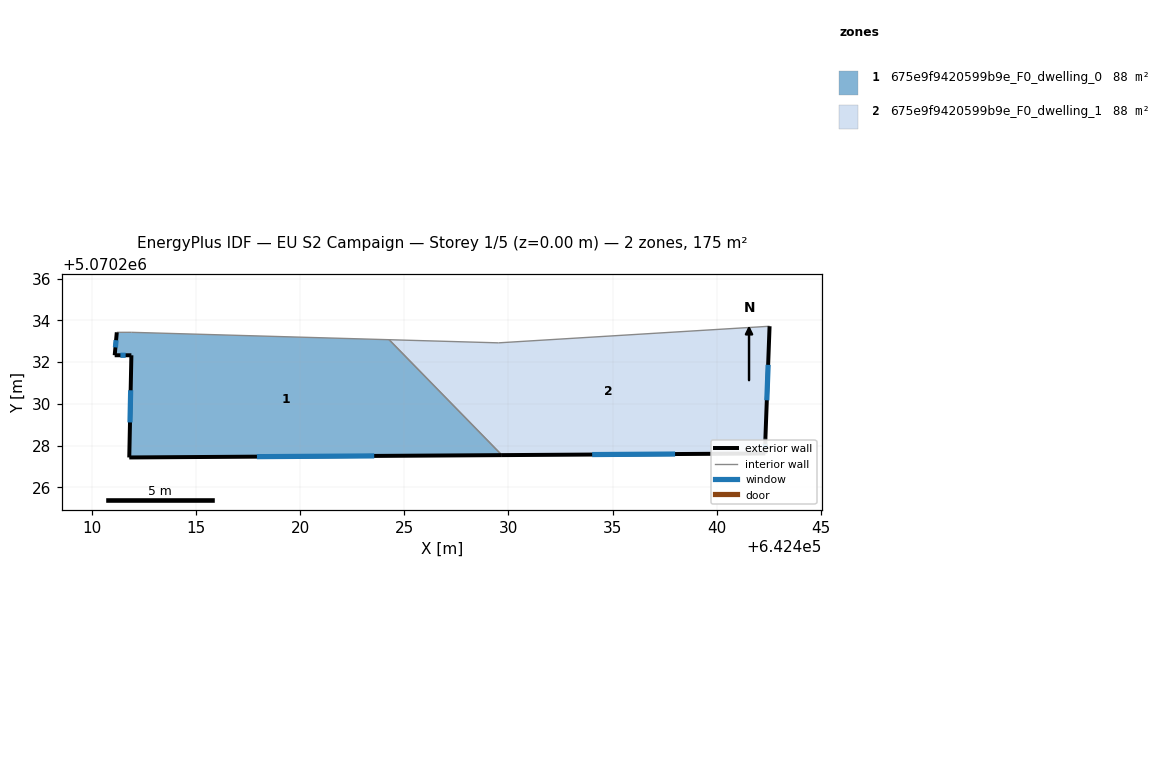
=== STOREY PLAN SPEC (per zone: floor XY polygon, exterior-wall plan segments, windows/doors) ===
zone 1: 675e9f9420599b9e_F0_dwelling_0  (87.7 m²)
  floor: (642429.69, 5070227.54) (642424.28, 5070233.08) (642411.91, 5070233.43) (642411.21, 5070233.43) (642411.11, 5070232.33) (642411.91, 5070232.33) (642411.81, 5070227.43)
  exterior wall: (642411.81, 5070227.43) – (642411.91, 5070232.33)  [4.9 m]
    window: (642411.84, 5070229.11) – (642411.87, 5070230.65)  [1.5 m²]
  exterior wall: (642411.91, 5070232.33) – (642411.11, 5070232.33)  [0.8 m]
    window: (642411.63, 5070232.33) – (642411.38, 5070232.33)  [0.2 m²]
  exterior wall: (642411.11, 5070232.33) – (642411.21, 5070233.43)  [1.1 m]
    window: (642411.14, 5070232.71) – (642411.17, 5070233.06)  [0.3 m²]
  exterior wall: (642429.69, 5070227.54) – (642411.81, 5070227.43)  [17.9 m]
    window: (642423.56, 5070227.50) – (642417.93, 5070227.47)  [5.3 m²]
  interior walls: 3
zone 2: 675e9f9420599b9e_F0_dwelling_1  (87.7 m²)
  floor: (642442.33, 5070227.62) (642442.33, 5070228.32) (642442.53, 5070233.72) (642429.52, 5070232.93) (642424.28, 5070233.08) (642429.69, 5070227.54)
  exterior wall: (642442.33, 5070228.32) – (642442.33, 5070227.62)  [0.7 m]
    window: (642442.33, 5070228.08) – (642442.33, 5070227.86)  [0.2 m²]
  exterior wall: (642442.33, 5070227.62) – (642429.69, 5070227.54)  [12.6 m]
    window: (642438.00, 5070227.59) – (642434.02, 5070227.57)  [3.8 m²]
  exterior wall: (642442.53, 5070233.72) – (642442.33, 5070228.32)  [5.4 m]
    window: (642442.46, 5070231.87) – (642442.40, 5070230.17)  [1.6 m²]
  interior walls: 3

=== DERIVED (storey summary) ===
Building: EU S2 Campaign
Storey: 1 of 5  (floor level z = 0.00 m)
Storey gross floor area: 175.5 m²
Zones on this storey: 2
  - 675e9f9420599b9e_F0_dwelling_0: floor 87.7 m²; exterior wall 24.7 m (74.1 m²); 4 window(s) 7.3 m²; WWR 9.9%
  - 675e9f9420599b9e_F0_dwelling_1: floor 87.7 m²; exterior wall 18.8 m (56.3 m²); 3 window(s) 5.6 m²; WWR 9.9%
Zone adjacency (shared interzone walls):
  - 675e9f9420599b9e_F0_dwelling_0 ↔ 675e9f9420599b9e_F0_dwelling_1